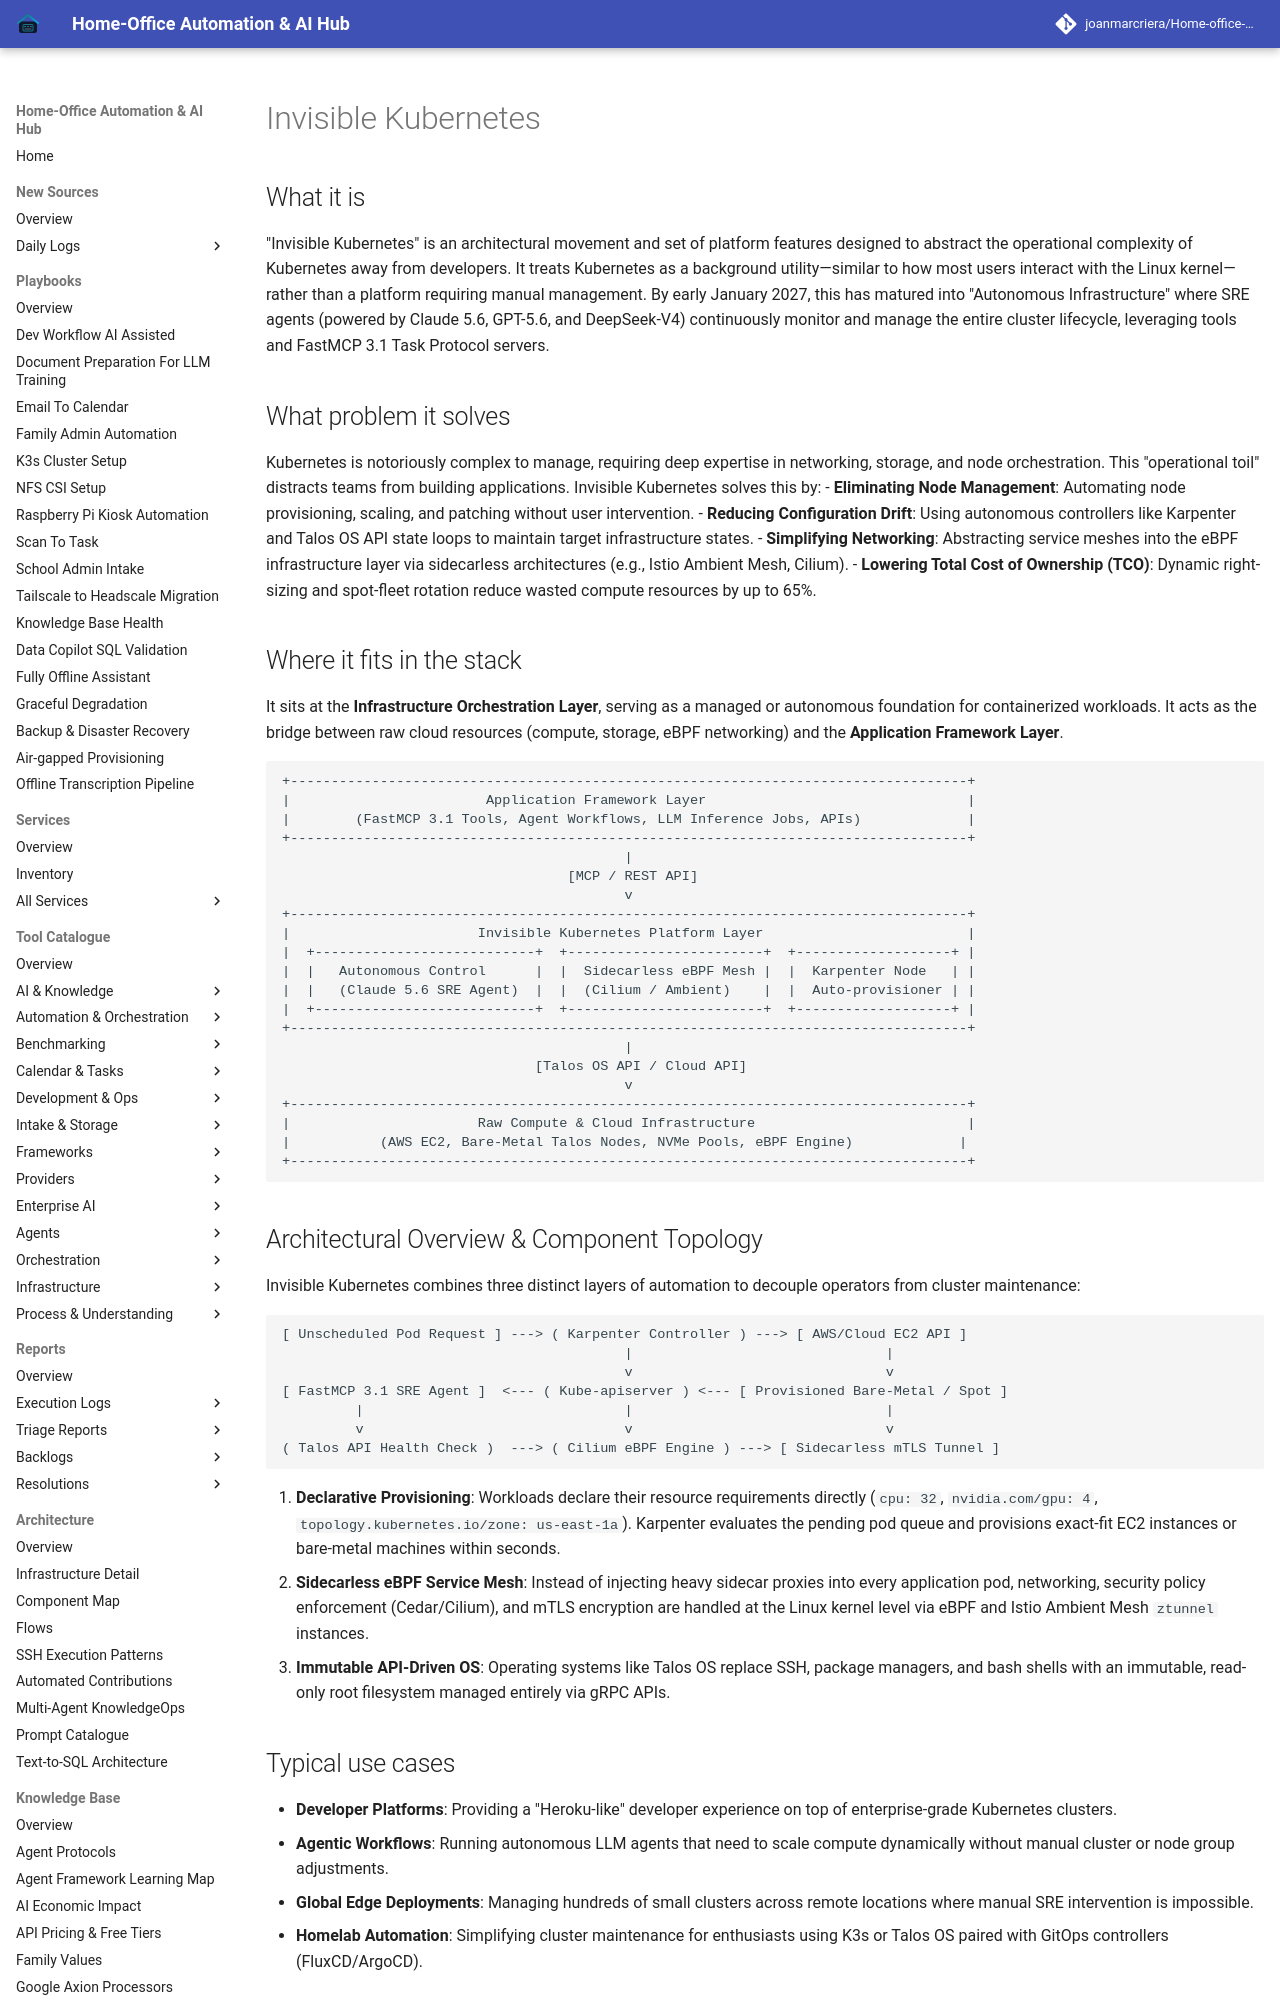

repository: joanmarcriera/Home-office-automations · page: knowledge_base/invisible_kubernetes/index.html · generator: mkdocs

# Invisible Kubernetes

## What it is
"Invisible Kubernetes" is an architectural movement and set of platform features designed to abstract the operational complexity of Kubernetes away from developers. It treats Kubernetes as a background utility—similar to how most users interact with the Linux kernel—rather than a platform requiring manual management. By early January 2027, this has matured into "Autonomous Infrastructure" where SRE agents (powered by Claude 5.6, GPT-5.6, and DeepSeek-V4) continuously monitor and manage the entire cluster lifecycle, leveraging tools and FastMCP 3.1 Task Protocol servers.

## What problem it solves
Kubernetes is notoriously complex to manage, requiring deep expertise in networking, storage, and node orchestration. This "operational toil" distracts teams from building applications. Invisible Kubernetes solves this by:
- **Eliminating Node Management**: Automating node provisioning, scaling, and patching without user intervention.
- **Reducing Configuration Drift**: Using autonomous controllers like Karpenter and Talos OS API state loops to maintain target infrastructure states.
- **Simplifying Networking**: Abstracting service meshes into the eBPF infrastructure layer via sidecarless architectures (e.g., Istio Ambient Mesh, Cilium).
- **Lowering Total Cost of Ownership (TCO)**: Dynamic right-sizing and spot-fleet rotation reduce wasted compute resources by up to 65%.

## Where it fits in the stack
It sits at the **Infrastructure Orchestration Layer**, serving as a managed or autonomous foundation for containerized workloads. It acts as the bridge between raw cloud resources (compute, storage, eBPF networking) and the **Application Framework Layer**.

```
+-----------------------------------------------------------------------------------+
|                        Application Framework Layer                                |
|        (FastMCP 3.1 Tools, Agent Workflows, LLM Inference Jobs, APIs)             |
+-----------------------------------------------------------------------------------+
                                          |
                                   [MCP / REST API]
                                          v
+-----------------------------------------------------------------------------------+
|                       Invisible Kubernetes Platform Layer                         |
|  +---------------------------+  +------------------------+  +-------------------+ |
|  |   Autonomous Control      |  |  Sidecarless eBPF Mesh |  |  Karpenter Node   | |
|  |   (Claude 5.6 SRE Agent)  |  |  (Cilium / Ambient)    |  |  Auto-provisioner | |
|  +---------------------------+  +------------------------+  +-------------------+ |
+-----------------------------------------------------------------------------------+
                                          |
                               [Talos OS API / Cloud API]
                                          v
+-----------------------------------------------------------------------------------+
|                       Raw Compute & Cloud Infrastructure                          |
|           (AWS EC2, Bare-Metal Talos Nodes, NVMe Pools, eBPF Engine)             |
+-----------------------------------------------------------------------------------+
```
